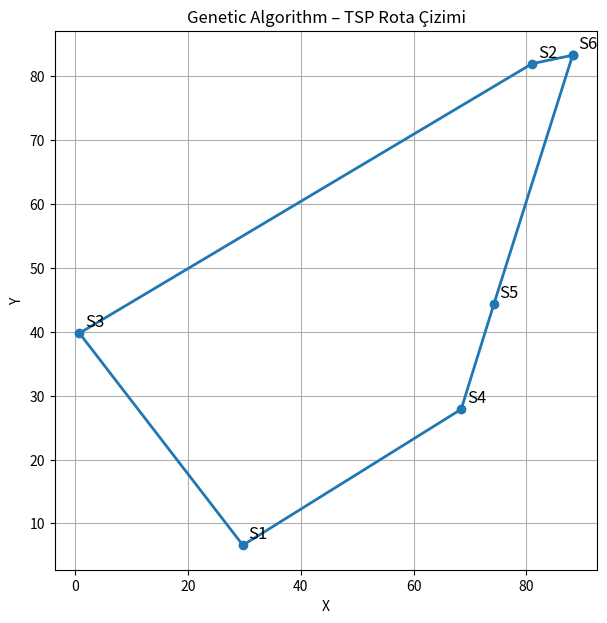

Source code (Python):
import random
import math
import matplotlib.pyplot as plt

# ==========================
# 1. Parametreler
# ==========================
NUM_CITIES = 6          # Şehir sayısı
POP_SIZE = 50           # Popülasyon büyüklüğü
NUM_GENERATIONS = 200   # Nesil sayısı
MUTATION_RATE = 0.2     # Mutasyon olasılığı


# ==========================
# 2. Şehirleri random üret
# ==========================
def generate_cities(num_cities):
    """
    num_cities kadar şehrin (x, y) koordinatlarını [0, 100] aralığında rastgele üretir.
    """
    cities = []
    for _ in range(num_cities):
        x = random.uniform(0, 100)
        y = random.uniform(0, 100)
        cities.append((x, y))
    return cities


def distance(a, b):
    """
    İki nokta arasındaki Öklid mesafesi
    """
    (x1, y1) = a
    (x2, y2) = b
    return math.sqrt((x1 - x2) ** 2 + (y1 - y2) ** 2)


# ==========================
# 3. Kromozom & Amaç Fonksiyonu
# ==========================
# Kromozom = şehir index permütasyonu, örn: [0, 2, 1, 4, 5, 3]

def path_length(chromosome, cities):
    """
    Verilen kromozomun (rota) toplam yol uzunluğunu hesaplar.
    Son şehirden ilk şehre dönüşü de ekler (kapalı tur).
    """
    total = 0.0
    for i in range(len(chromosome) - 1):
        c1 = cities[chromosome[i]]
        c2 = cities[chromosome[i + 1]]
        total += distance(c1, c2)

    # Tura geri dön: son şehir → ilk şehir
    first_city = cities[chromosome[0]]
    last_city = cities[chromosome[-1]]
    total += distance(last_city, first_city)

    return total


def fitness(chromosome, cities):
    """
    Minimize etmek istediğimiz büyüklük yol uzunluğu.
    GA ise maximize ettiği için:
    fitness = 1 / (1 + yol_uzunluğu) kullanıyoruz.
    """
    L = path_length(chromosome, cities)
    return 1.0 / (1.0 + L)


# ==========================
# 4. GA Operatörleri
# ==========================

def create_initial_population(pop_size, num_cities):
    """
    Rastgele permütasyonlardan oluşan başlangıç popülasyonu oluşturur.
    """
    population = []
    base = list(range(num_cities))
    for _ in range(pop_size):
        chrom = base[:]
        random.shuffle(chrom)
        population.append(chrom)
    return population


def tournament_selection(population, cities, k=3):
    """
    Turnuva seçimi:
    Rastgele k birey seç, en yüksek fitness'lı olanı döndür.
    """
    selected = random.sample(population, k)
    selected.sort(key=lambda chrom: fitness(chrom, cities), reverse=True)
    return selected[0][:]  # en iyinin kopyası


def crossover(parent1, parent2):
    """
    Order Crossover (OX)
    Permütasyon kodlaması için uygun çaprazlama operatörü.
    """
    size = len(parent1)
    child = [None] * size

    # Rastgele iki kesim noktası seç
    start = random.randint(0, size - 2)
    end = random.randint(start + 1, size - 1)

    # parent1'den [start, end] aralığını al
    child[start:end + 1] = parent1[start:end + 1]

    # parent2'den eksik şehirleri sırayla doldur
    p2_idx = 0
    for i in range(size):
        if child[i] is None:
            while parent2[p2_idx] in child:
                p2_idx += 1
            child[i] = parent2[p2_idx]
            p2_idx += 1

    return child


def mutate(chromosome, mutation_rate=0.1):
    """
    Swap mutasyon:
    Belirli bir olasılıkla kromozomun iki geninin yerini değiştirir.
    """
    if random.random() < mutation_rate:
        i = random.randint(0, len(chromosome) - 1)
        j = random.randint(0, len(chromosome) - 1)
        chromosome[i], chromosome[j] = chromosome[j], chromosome[i]


# ==========================
# 5. Rota Çizimi (Görsel)
# ==========================
def plot_route(cities, best_chrom):
    """
    En iyi rotayı 2B düzlemde çizer.
    """
    # Koordinatları sıraya göre al
    x = [cities[i][0] for i in best_chrom]
    y = [cities[i][1] for i in best_chrom]

    # Tura geri dönüş için ilk şehri tekrar ekle
    x.append(cities[best_chrom[0]][0])
    y.append(cities[best_chrom[0]][1])

    plt.figure(figsize=(7, 7))

    # Rota çiz
    plt.plot(x, y, marker="o", linestyle="-", linewidth=2)

    # Şehir isimleri (S1, S2, ...)
    for idx in range(len(best_chrom)):
        cx, cy = cities[best_chrom[idx]]
        plt.text(cx + 1, cy + 1, f"S{best_chrom[idx] + 1}", fontsize=12)

    plt.title("Genetic Algorithm – TSP Rota Çizimi")
    plt.xlabel("X")
    plt.ylabel("Y")
    plt.grid(True)
    plt.show()


# ==========================
# 6. Ana GA Döngüsü
# ==========================
def genetic_algorithm():
    # Şehirleri üret (her run'da random)
    cities = generate_cities(NUM_CITIES)

    # Şehirleri S1, S2, S3... şeklinde yazdır
    print("Şehir koordinatları (S_i = (x, y)):")
    for i, (x, y) in enumerate(cities):
        print(f"S{i + 1}: ({x:.2f}, {y:.2f})")
    print("-" * 40)

    # Başlangıç popülasyonu
    population = create_initial_population(POP_SIZE, NUM_CITIES)

    best_chrom = None
    best_fit = -1.0

    for gen in range(NUM_GENERATIONS):
        new_population = []

        # Yeni popülasyonu üret
        for _ in range(POP_SIZE):
            # Seçim
            parent1 = tournament_selection(population, cities)
            parent2 = tournament_selection(population, cities)

            # Çaprazlama
            child = crossover(parent1, parent2)

            # Mutasyon
            mutate(child, MUTATION_RATE)

            new_population.append(child)

        population = new_population

        # Neslin en iyisini bul
        for chrom in population:
            f = fitness(chrom, cities)
            if f > best_fit:
                best_fit = f
                best_chrom = chrom[:]

        # Her 20 nesilde bir durumu yazdır
        if (gen + 1) % 20 == 0:
            L = path_length(best_chrom, cities)
            print(f"Nesil {gen + 1:3d} | En iyi yol uzunluğu: {L:.3f}")

    # ==========================
    # SONUÇ
    # ==========================
    print("\n=== SONUÇ ===")
    print("En iyi rota (indexlerle):", best_chrom)

    # Index 0 → S1, index 1 → S2 ...
    rota = " → ".join(f"S{idx + 1}" for idx in best_chrom)
    rota += f" → S{best_chrom[0] + 1}"   # tura geri dön
    print("En iyi rota (şehir isimleri):", rota)

    en_iyi_yol = path_length(best_chrom, cities)
    print("Toplam yol uzunluğu:", f"{en_iyi_yol:.3f}")

    # ROTA ÇİZ
    plot_route(cities, best_chrom)


# ==========================
# 7. Program Girişi
# ==========================
if __name__ == "__main__":
    genetic_algorithm()
